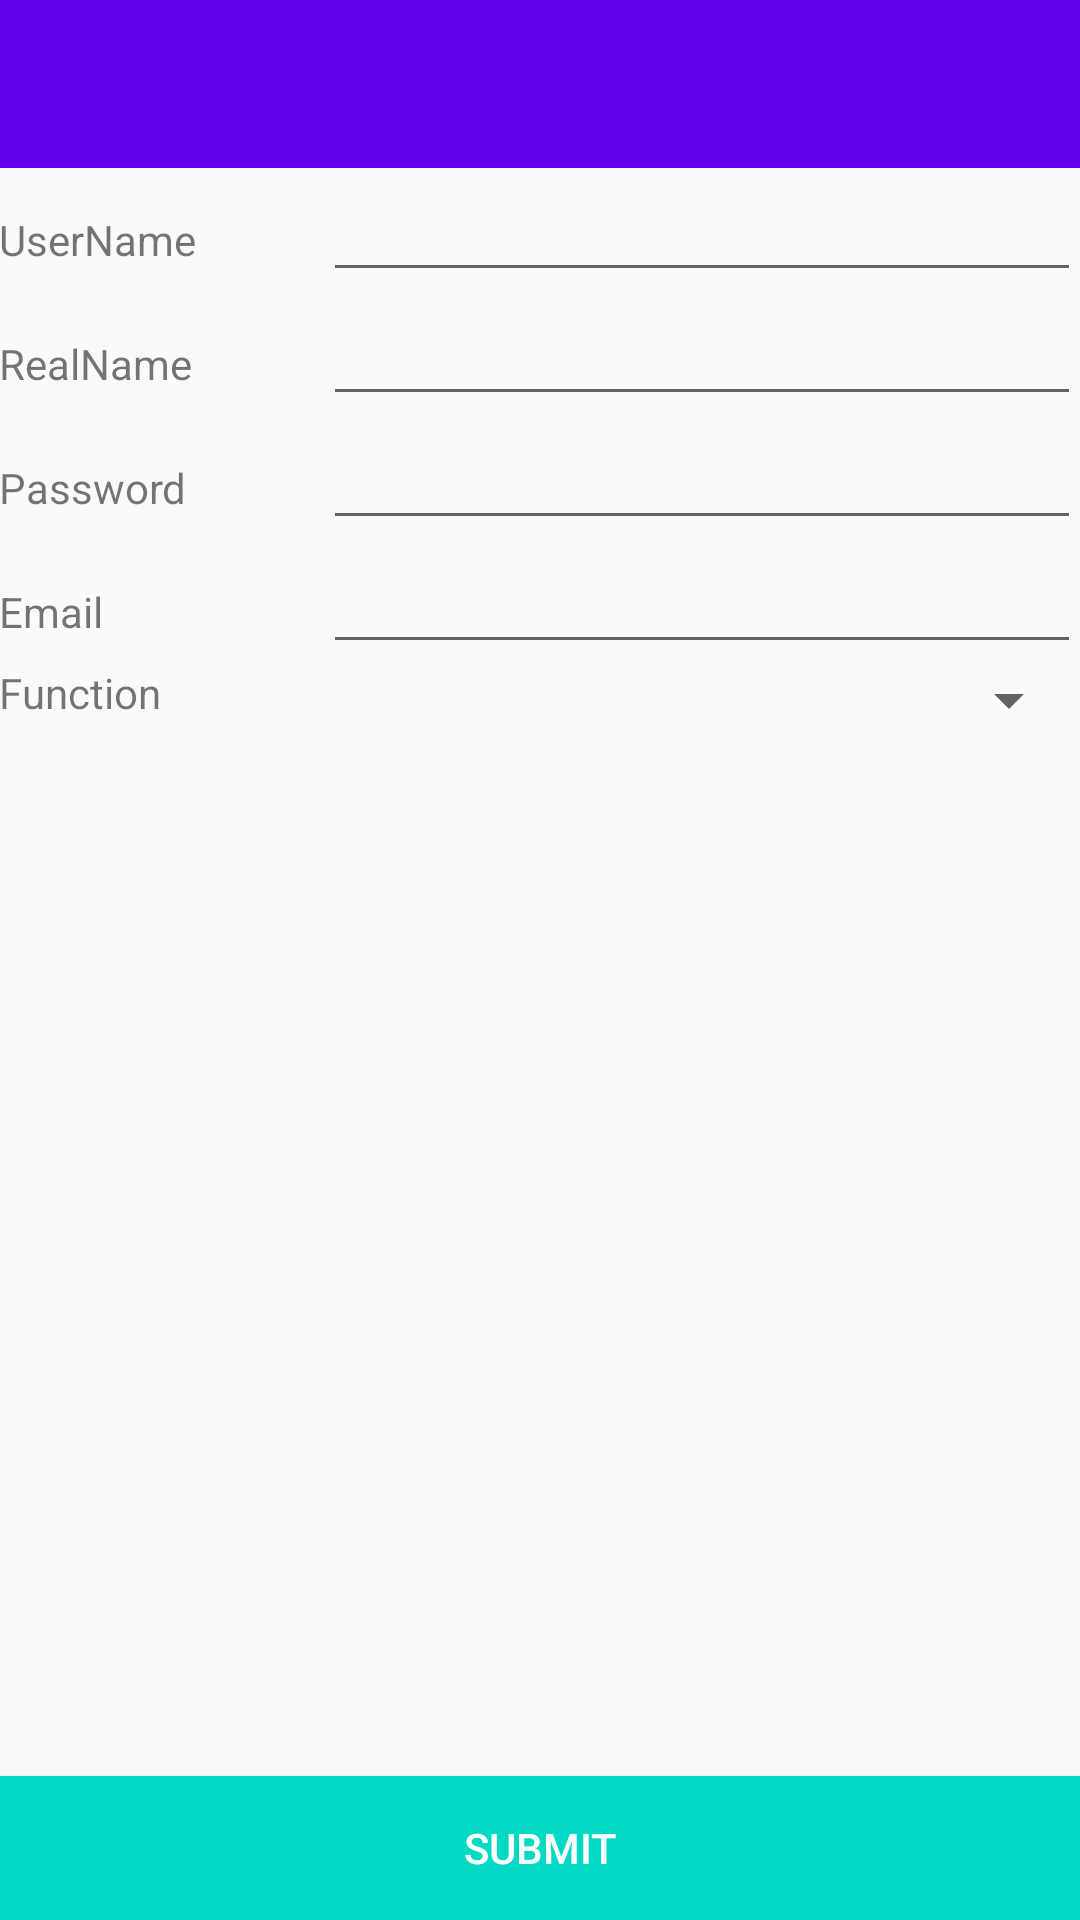

Here is an Android app screen rendered from its layout file. Give the layout XML and the strings, colors and styles it references.
<!-- AndroidManifest.xml: application theme AppTheme -->
<!-- res/layout/activity_create_account.xml -->
<?xml version="1.0" encoding="utf-8"?>
<RelativeLayout xmlns:android="http://schemas.android.com/apk/res/android"
    xmlns:tools="http://schemas.android.com/tools"
    android:layout_width="match_parent"
    android:layout_height="match_parent"
    android:orientation="vertical"
    tools:context="com.example.nguyendinhduc.myapplication.issue.DetailIssueActivity">

    <android.support.design.widget.AppBarLayout
        android:id="@+id/appbarLayout"
        android:layout_width="match_parent"
        android:layout_height="wrap_content">

        <include layout="@layout/toolbar" />
    </android.support.design.widget.AppBarLayout>

    <ScrollView
        android:layout_width="match_parent"
        android:layout_height="match_parent"
        android:layout_above="@+id/submitBtn"
        android:layout_below="@+id/appbarLayout">

        <LinearLayout
            android:layout_width="match_parent"
            android:layout_height="wrap_content"

            android:orientation="vertical">

            <LinearLayout
                android:layout_width="match_parent"
                android:layout_height="wrap_content"
                android:orientation="horizontal"
                android:padding="@dimen/activity_horizontal_margin">

                <TextView
                    android:layout_width="0dp"
                    android:layout_height="wrap_content"
                    android:layout_weight="3"
                    android:text="UserName" />

                <EditText
                    android:id="@+id/usernameCreate"
                    android:layout_width="0dp"
                    android:layout_height="wrap_content"
                    android:layout_weight="7" />
            </LinearLayout>
            <LinearLayout
                android:layout_width="match_parent"
                android:layout_height="wrap_content"
                android:orientation="horizontal"
                android:padding="@dimen/activity_horizontal_margin">

                <TextView
                    android:layout_width="0dp"
                    android:layout_height="wrap_content"
                    android:layout_weight="3"
                    android:text="RealName" />

                <EditText
                    android:id="@+id/realNameCreate"
                    android:layout_width="0dp"
                    android:layout_height="wrap_content"
                    android:layout_weight="7" />
            </LinearLayout>
            <LinearLayout
                android:layout_width="match_parent"
                android:layout_height="wrap_content"
                android:orientation="horizontal"
                android:padding="@dimen/activity_horizontal_margin">

                <TextView
                    android:layout_width="0dp"
                    android:layout_height="wrap_content"
                    android:layout_weight="3"
                    android:text="Password" />

                <EditText
                    android:id="@+id/passCreate"
                    android:password="true"
                    android:layout_width="0dp"
                    android:layout_height="wrap_content"
                    android:layout_weight="7" />
            </LinearLayout>
            <LinearLayout
                android:layout_width="match_parent"
                android:layout_height="wrap_content"
                android:orientation="horizontal"
                android:padding="@dimen/activity_horizontal_margin">

                <TextView
                    android:layout_width="0dp"
                    android:layout_height="wrap_content"
                    android:layout_weight="3"
                    android:text="Email" />

                <EditText
                    android:id="@+id/emailCreate"
                    android:layout_width="0dp"
                    android:layout_height="wrap_content"
                    android:layout_weight="7" />
            </LinearLayout>

            <LinearLayout
                android:layout_width="match_parent"
                android:layout_height="wrap_content"
                android:orientation="horizontal"
                android:padding="@dimen/activity_horizontal_margin">

                <TextView
                    android:layout_width="0dp"
                    android:layout_height="wrap_content"
                    android:layout_weight="3"
                    android:text="Function" />

                <Spinner
                    android:id="@+id/functionCreate"
                    android:layout_width="0dp"
                    android:layout_height="wrap_content"
                    android:layout_weight="7"/>
            </LinearLayout>
        </LinearLayout>
    </ScrollView>

    <Button
        android:id="@+id/submitCreate"
        android:layout_width="match_parent"
        android:layout_height="wrap_content"
        android:layout_alignParentBottom="true"
        android:background="@color/colorAccent"
        android:text="Submit"
        android:textColor="@android:color/white" />

</RelativeLayout>
<!-- res/layout/toolbar.xml (included above) -->
<?xml version="1.0" encoding="utf-8"?>
<android.support.v7.widget.Toolbar xmlns:android="http://schemas.android.com/apk/res/android"
    xmlns:app="http://schemas.android.com/apk/res-auto"
    android:id="@+id/toolbar"
    android:layout_width="match_parent"
    android:layout_height="wrap_content"
    app:theme="@style/ThemeOverlay.AppCompat.Dark">

</android.support.v7.widget.Toolbar>
<!-- resources referenced by this layout -->
<resources>
  <style name="AppTheme" parent="Theme.AppCompat.Light.NoActionBar">
          
          <item name="colorPrimary">@color/colorPrimary</item>
          <item name="colorPrimaryDark">@color/colorPrimaryDark</item>
          <item name="colorAccent">@color/colorAccent</item>
          
      </style>
  <!-- not gathered from this repository: default colours our renderer supplied (Android Studio template values) -->
  <color name="colorPrimary">#FF6200EE</color>
  <color name="colorPrimaryDark">#FF3700B3</color>
  <color name="colorAccent">#FF03DAC5</color>
</resources>
